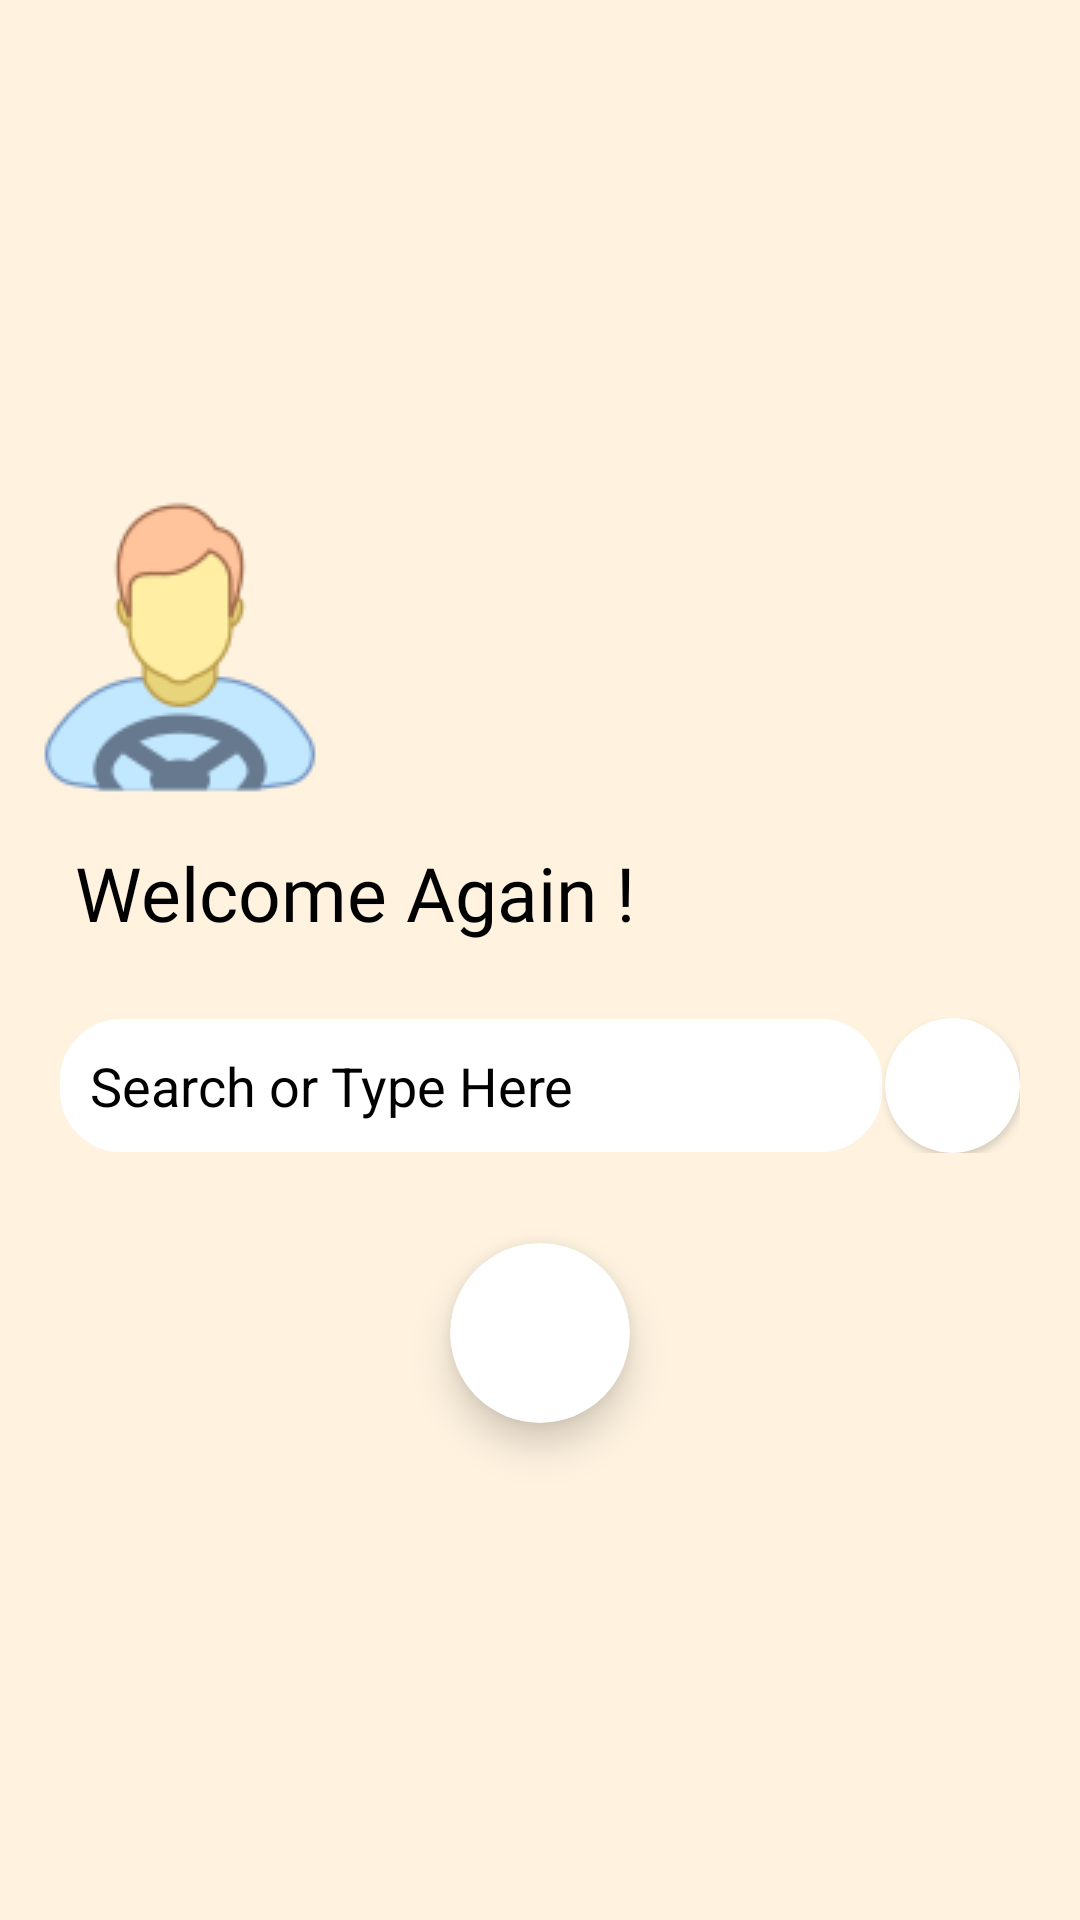

Produce the Android XML layout that renders to this screen, including the resource entries it uses.
<!-- AndroidManifest.xml: application theme AppTheme -->
<!-- res/layout/fragment_rnotification.xml -->
<?xml version="1.0" encoding="utf-8"?>
<RelativeLayout xmlns:android="http://schemas.android.com/apk/res/android"
    xmlns:tools="http://schemas.android.com/tools"
    android:layout_width="match_parent"
    android:layout_height="match_parent"
    xmlns:app="http://schemas.android.com/apk/res-auto"
    android:background="@color/orange_bg_light"
    tools:context=".Reporter.Fragments.RNotificationFragment">

    <LinearLayout
        android:gravity="center"
        android:layout_margin="10dp"
        android:orientation="vertical"
        android:layout_width="match_parent"
        android:layout_height="match_parent">

        <ImageView
            android:src="@drawable/driver40"
            android:layout_gravity="left"
            android:layout_width="100dp"
            android:layout_height="100dp" />

        <TextView
            android:layout_margin="5dp"
            android:padding="10dp"
            android:fontFamily="@font/roboto_medium"
            android:textSize="25sp"
            android:textColor="@color/black"
            android:text="Welcome Again !"
            android:layout_width="match_parent"
            android:layout_height="wrap_content" />

        <RelativeLayout
            android:layout_margin="10dp"
            android:layout_width="match_parent"
            android:layout_height="wrap_content">
            <EditText
                android:inputType="text"
                android:textColorHint="@color/black"
                android:layout_marginRight="46dp"
                android:layout_centerVertical="true"
                android:id="@+id/searchesittextID"
                android:hint="Search or Type Here"
                android:drawablePadding="4dp"
                android:drawableLeft="@drawable/ic_search_black_24dp"
                android:padding="10dp"
                android:background="@drawable/et_bg"
                android:layout_width="match_parent"
                android:layout_height="wrap_content" />

            <androidx.cardview.widget.CardView
                android:layout_alignParentRight="true"
                android:layout_centerVertical="true"
                app:cardCornerRadius="100dp"
                android:layout_width="45dp"
                android:layout_height="45dp">

                <RelativeLayout
                    android:id="@+id/scannerrelyID"
                    android:layout_width="match_parent"
                    android:layout_height="match_parent">
                    <TextView
                        android:layout_centerInParent="true"
                        android:drawableLeft="@drawable/ic_center_focus_strong_black_24dp"
                        android:layout_width="wrap_content"
                        android:layout_height="wrap_content" />

                </RelativeLayout>

            </androidx.cardview.widget.CardView>

        </RelativeLayout>

        <androidx.cardview.widget.CardView
            android:layout_marginTop="20dp"
            android:id="@+id/cardsearch1"
            app:cardElevation="8dp"
            app:cardCornerRadius="100dp"
            android:layout_width="60dp"
            android:layout_height="60dp">

            <RelativeLayout
                android:layout_width="match_parent"
                android:layout_height="match_parent">

                <TextView
                    android:layout_centerInParent="true"
                    android:drawableLeft="@drawable/ic_search_black_24dp"
                    android:layout_width="wrap_content"
                    android:layout_height="wrap_content" />

            </RelativeLayout>

        </androidx.cardview.widget.CardView>

    </LinearLayout>

</RelativeLayout>
<!-- resources referenced by this layout -->
<resources>
  <color name="black">#000</color>
  <color name="orange_bg_light">#fff3e0</color>
  <!-- drawable driver40: png bitmap (drawable, 6010 bytes) -->
  <!-- drawable et_bg (drawable) -->
  <shape xmlns:android="http://schemas.android.com/apk/res/android"
      android:shape="rectangle">
  
      <corners
          android:radius="20dp"
          />
      <solid android:color="@color/white"/>
      <stroke
          android:width="1dp"
          android:color="@color/white" />
  
  </shape>
  <style name="AppTheme" parent="Theme.AppCompat.Light.DarkActionBar">
          
          <item name="colorPrimary">@color/colorPrimary</item>
          <item name="colorPrimaryDark">@color/colorPrimaryDark</item>
          <item name="colorAccent">@color/colorAccent</item>
      </style>
  <color name="white">#fff</color>
  <color name="colorPrimary">#2e7d32</color>
  <color name="colorPrimaryDark">#005005</color>
  <color name="colorAccent">#D81B60</color>
</resources>
